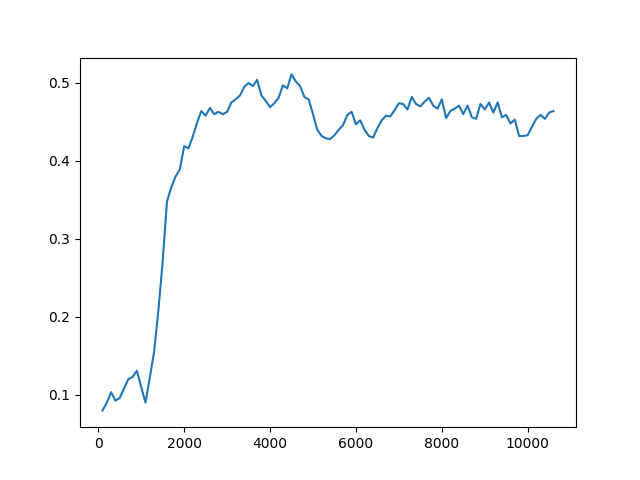

The table this chart was drawn from, first rows:
Timestep, Episode, Reward, Exploration
0, 0, 0.5, None
1, 0, 0.5, None
2, 0, -1, None
3, 0, 0.5, None
4, 1, 0.5, None
5, 1, 0.5, None
6, 1, 0.5, None
7, 1, 0.5, None
8, 1, 0.5, None
9, 2, -1, None
10, 2, -1, None
11, 2, 0.5, None
12, 2, 0.5, None
13, 2, 0.5, None
14, 3, 0.5, None
15, 3, 0.5, None
16, 3, 0.5, None
17, 3, 0.5, None
18, 3, 0.5, None
19, 4, -1, None
20, 4, -1, None
21, 4, 0.5, None
22, 4, 0.5, None
23, 4, 0.5, None
24, 5, -1, None
25, 5, 0.5, None
26, 5, 0.5, None
27, 5, -1, None
28, 5, 0.5, None
29, 6, 0.5, None
30, 6, 0.5, None
31, 6, 0.5, None
32, 6, -1, None
33, 6, -1, None
34, 7, -1, None
35, 7, 0.5, None
36, 7, 0.5, None
37, 7, 0.5, None
38, 7, 0.5, None
39, 8, 0.5, None
40, 8, -1, None
41, 8, 0.5, None
42, 8, -1, None
43, 9, 1, None
44, 9, 0.5, None
45, 9, 0.5, None
46, 9, 0.5, None
47, 9, 0.5, None
48, 10, -1, None
49, 10, 0.5, None
50, 10, 0.5, None
51, 10, -1, None
52, 10, 0.5, None
53, 11, 0.5, None
54, 11, -1, None
55, 11, 0.5, None
56, 11, 0.5, None
57, 11, 0.5, None
58, 12, 0.5, None
59, 12, -1, None
... 49,940 more rows
